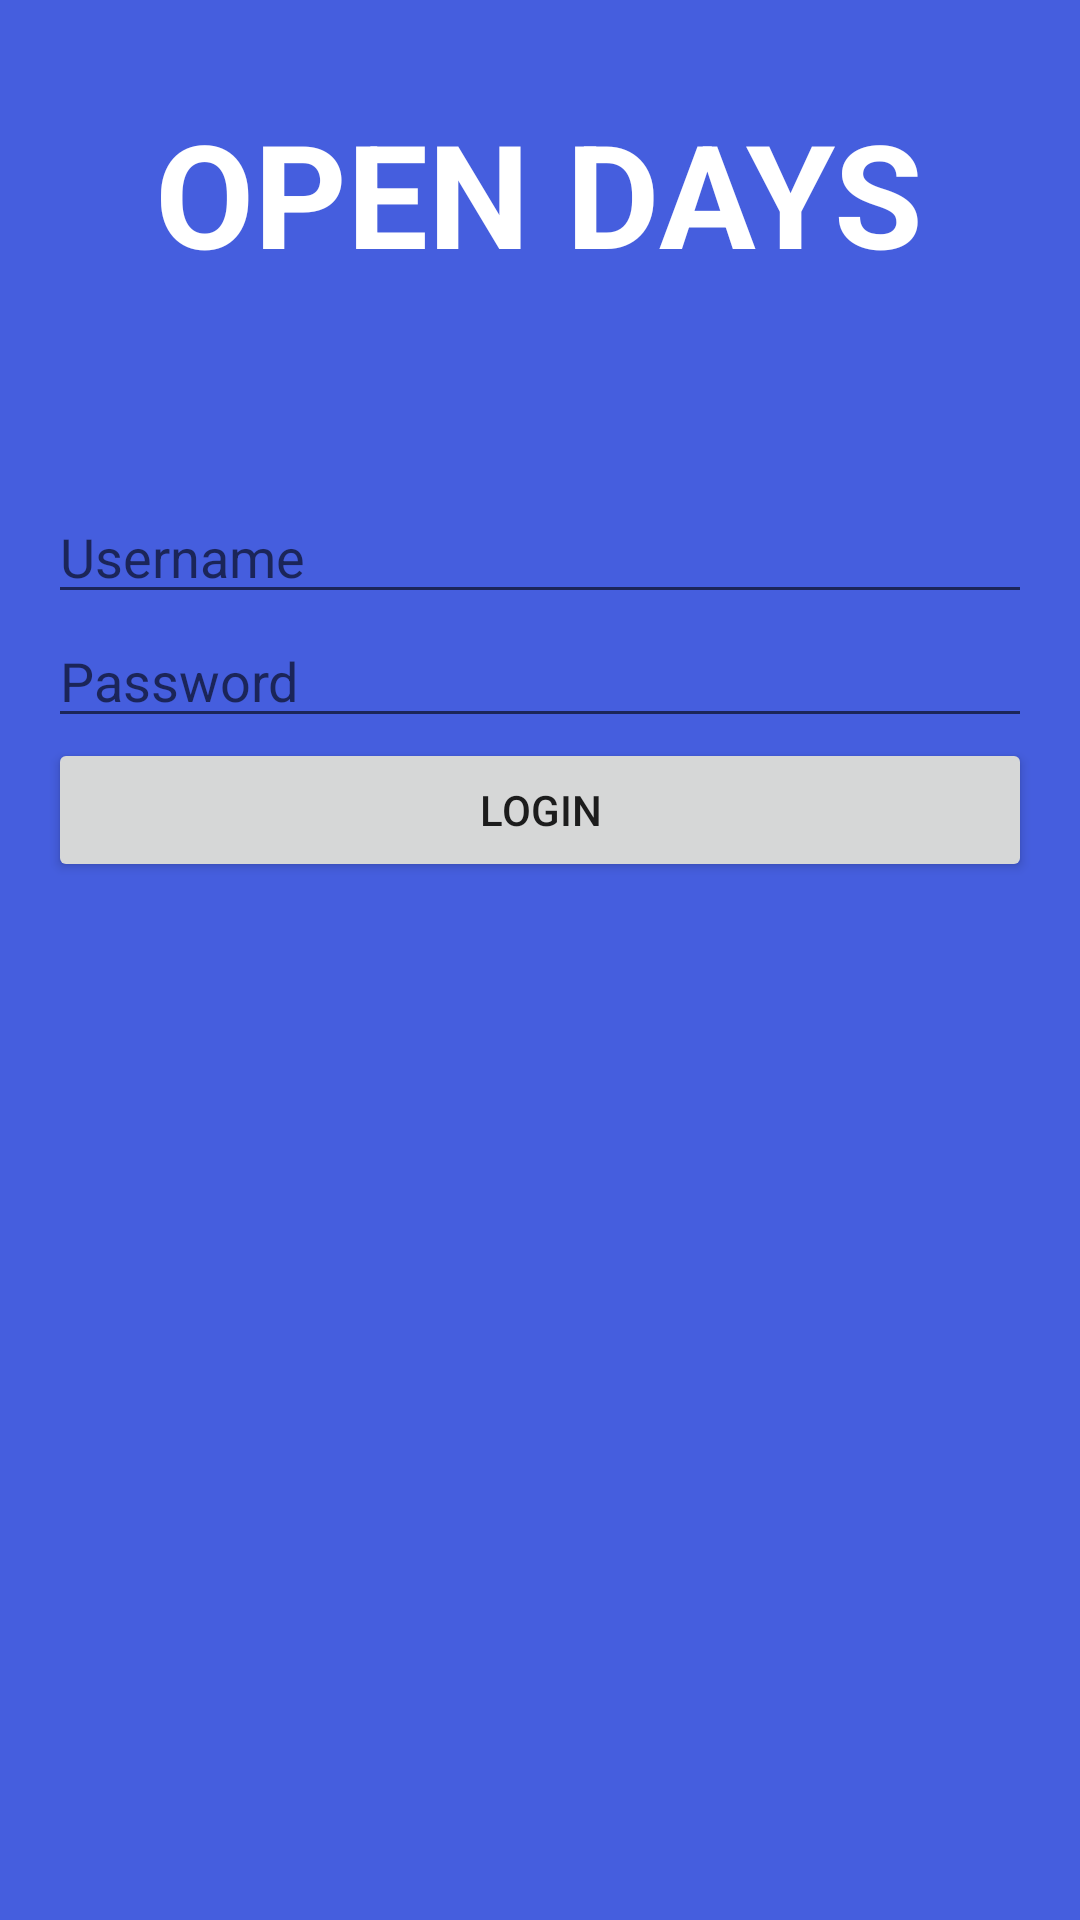

Produce the Android XML layout that renders to this screen, including the resource entries it uses.
<!-- AndroidManifest.xml: application theme AppTheme -->
<!-- res/layout/activity_authenticator.xml -->
<RelativeLayout xmlns:android="http://schemas.android.com/apk/res/android"
    xmlns:tools="http://schemas.android.com/tools"
    android:layout_width="match_parent"
    android:layout_height="match_parent"
    android:background="@color/colorPrimary"
    android:paddingBottom="@dimen/activity_vertical_margin"
    android:paddingLeft="@dimen/activity_horizontal_margin"
    android:paddingRight="@dimen/activity_horizontal_margin"
    android:paddingTop="@dimen/activity_vertical_margin"
    tools:context="cz.example.opendays.activity.AuthenticatorActivity">

    <TextView
        android:id="@+id/openDaysLogo"
        android:layout_width="wrap_content"
        android:layout_height="wrap_content"
        android:layout_centerHorizontal="true"
        android:paddingTop="16dp"
        android:text="@string/open_days"
        android:textAllCaps="true"
        android:textStyle="bold"
        android:textColor="@color/abc_primary_text_material_dark"
        android:textSize="48dp" />

    <TextView
        android:id="@+id/loginError"
        android:layout_width="match_parent"
        android:layout_height="wrap_content"
        android:layout_below="@id/openDaysLogo"
        android:layout_marginBottom="16dp"
        android:background="@color/red_400"
        android:gravity="center"
        android:padding="16dp"
        android:visibility="invisible"
        android:text="@string/login_error_message" />

    <EditText
        android:id="@+id/username"
        android:layout_width="match_parent"
        android:layout_height="wrap_content"
        android:layout_below="@id/loginError"
        android:hint="@string/username_hint" />

    <EditText
        android:id="@+id/password"
        android:layout_width="match_parent"
        android:layout_height="wrap_content"
        android:layout_below="@id/username"
        android:hint="@string/password_hint"
        android:password="true" />

    <Button
        android:id="@+id/loginButton"
        android:layout_width="match_parent"
        android:layout_height="wrap_content"
        android:layout_below="@id/password"
        android:text="@string/login" />

</RelativeLayout>
<!-- resources referenced by this layout -->
<resources>
  <color name="colorPrimary">@color/blue_700</color>
  <color name="red_400">#e84e40</color>
  <dimen name="activity_horizontal_margin">16dp</dimen>
  <dimen name="activity_vertical_margin">16dp</dimen>
  <string name="login">Login</string>
  <string name="login_error_message">Wrong username or password.</string>
  <string name="open_days">Open Days</string>
  <string name="password_hint">Password</string>
  <string name="username_hint">Username</string>
  <style name="AppTheme" parent="AppTheme.Base" />
  <color name="blue_700">#455ede</color>
  <style name="AppTheme.Base" parent="Theme.AppCompat.Light.DarkActionBar">
  
          
          <item name="colorPrimary">@color/colorPrimary</item>
  
          
          <item name="colorPrimaryDark">@color/colorPrimaryDark</item>
  
          
          <item name="colorAccent">@color/colorAccent</item>
  
          
      </style>
  <color name="colorPrimaryDark">@color/blue_800</color>
  <color name="colorAccent">@color/blue_A700</color>
  <color name="blue_800">#3b50ce</color>
  <color name="blue_A700">#4d69ff</color>
</resources>
